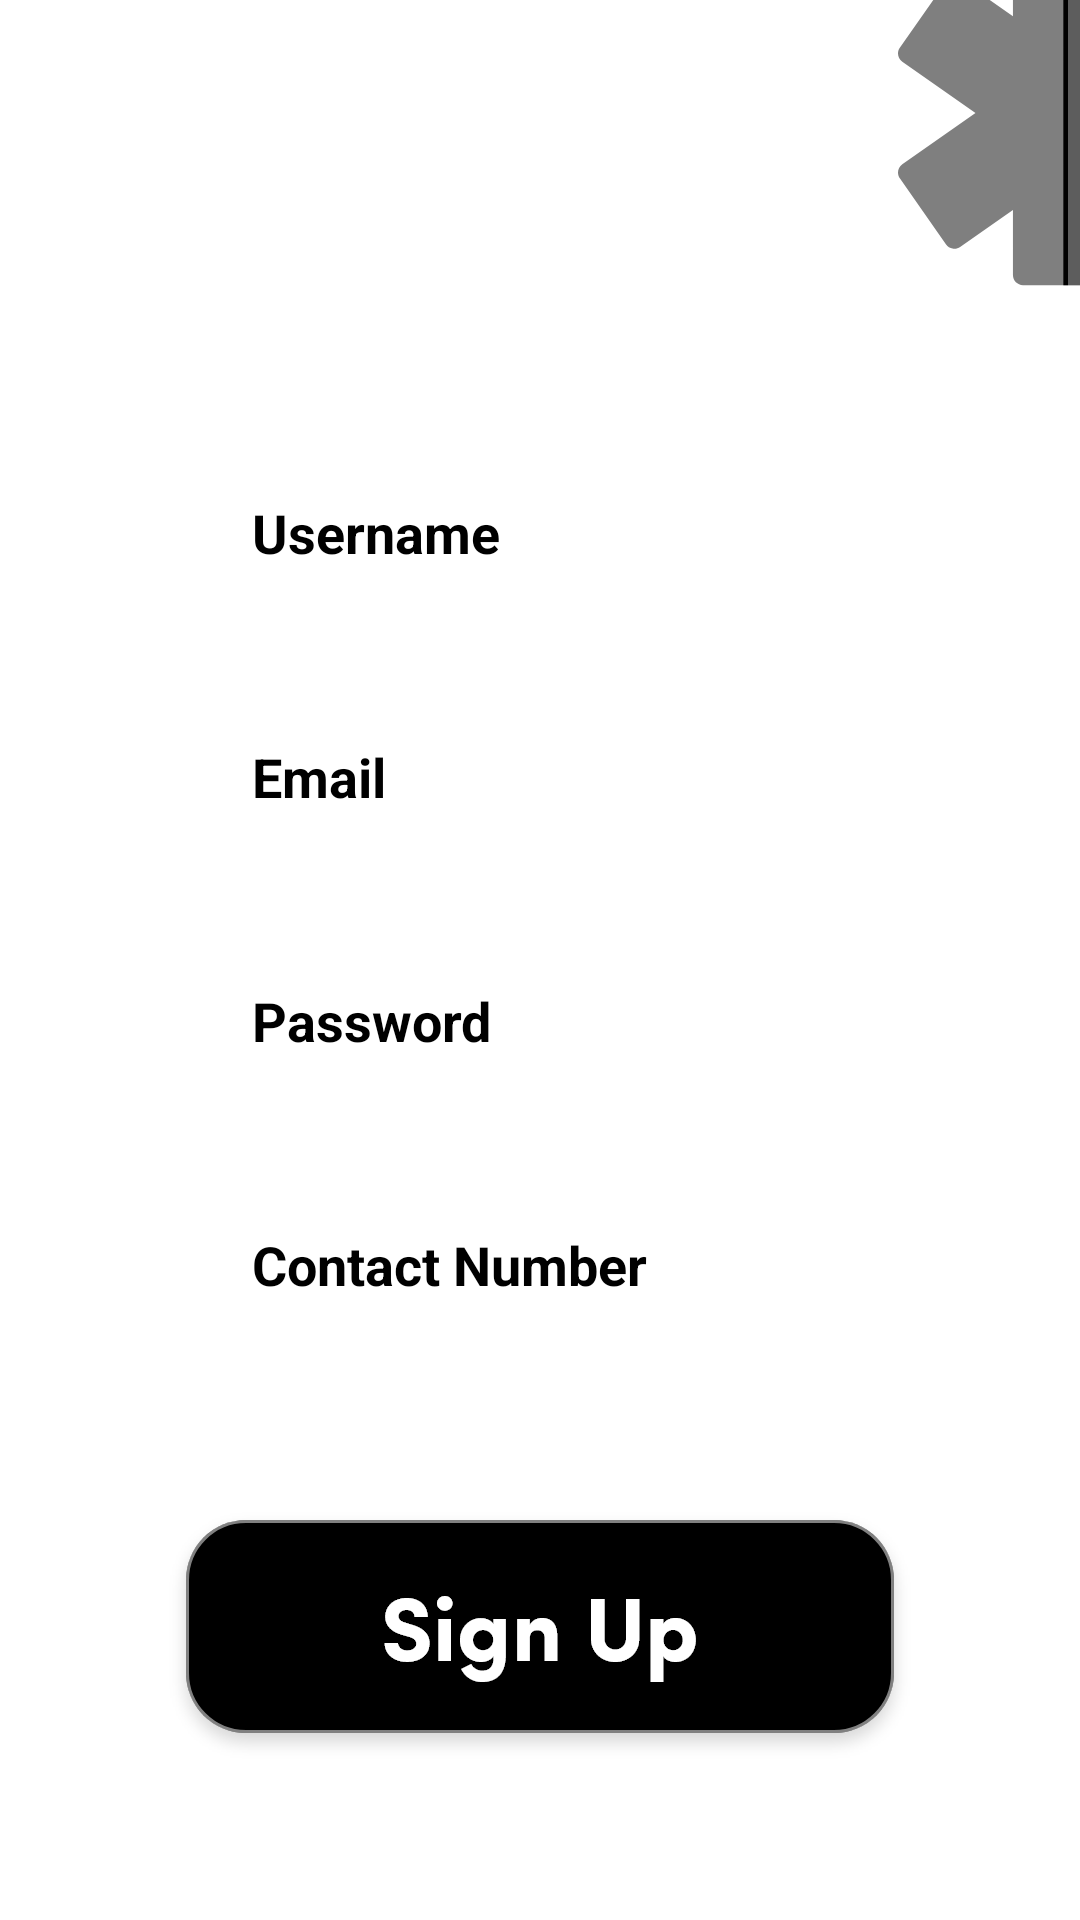

Here is an Android app screen rendered from its layout file. Give the layout XML and the strings, colors and styles it references.
<!-- AndroidManifest.xml: application theme Theme.AppCompat.NoActionBar -->
<!-- res/layout/activity_signup.xml -->
<?xml version="1.0" encoding="utf-8"?>
<LinearLayout xmlns:android="http://schemas.android.com/apk/res/android"
    xmlns:app="http://schemas.android.com/apk/res-auto"
    xmlns:tools="http://schemas.android.com/tools"
    android:layout_width="match_parent"
    android:layout_height="match_parent"
    android:background="@color/white"
    tools:context=".SignupActivity">

    <ScrollView
        android:layout_width="match_parent"
        android:layout_height="wrap_content">
        <LinearLayout
            android:layout_width="match_parent"
            android:layout_height="wrap_content"
            android:orientation="vertical">

            <LinearLayout
                android:layout_width="match_parent"
                android:layout_marginRight="-50dp"
                android:layout_marginTop="-20dp"
                android:layout_height="wrap_content"
                android:orientation="horizontal">
                <TextView
                    android:layout_width="match_parent"
                    android:layout_height="wrap_content"
                    android:layout_marginTop="50dp"
                    android:layout_weight="1"
                    android:paddingLeft="20dp"
                    android:textStyle="bold"
                    android:textSize="32dp"
                    android:gravity="center"
                    android:text="Create Account"/>

                <ImageView
                    android:layout_width="wrap_content"
                    android:layout_height="wrap_content"
                    android:src="@drawable/star"/>

            </LinearLayout>

            <EditText
                android:id="@+id/etLusername"
                android:layout_marginTop="60dp"
                android:layout_width="200dp"
                android:textStyle="bold"
                android:layout_height="wrap_content"
                android:hint="Username"
                android:inputType="text"
                android:textColor="@color/black"
                android:layout_gravity="center"
                android:textColorHint="@color/black"/>

            <EditText
                android:id="@+id/etLemail"
                android:layout_marginTop="40dp"
                android:layout_width="200dp"
                android:textStyle="bold"
                android:layout_height="wrap_content"
                android:hint="Email"
                android:inputType="text"
                android:textColor="@color/black"
                android:layout_gravity="center"
                android:textColorHint="@color/black"/>

            <EditText
                android:id="@+id/etLpassword"
                android:layout_marginTop="40dp"
                android:layout_width="200dp"
                android:textStyle="bold"
                android:layout_height="wrap_content"
                android:inputType="textPassword"
                android:hint="Password"
                android:textColor="@color/black"
                android:layout_gravity="center"
                android:textColorHint="@color/black"/>

            <EditText
                android:id="@+id/etLcontact"
                android:layout_marginTop="40dp"
                android:layout_width="200dp"
                android:textStyle="bold"
                android:layout_height="wrap_content"
                android:hint="Contact Number"
                android:inputType="text"
                android:textColor="@color/black"
                android:layout_gravity="center"
                android:textColorHint="@color/black"/>


            <ImageView
                android:id="@+id/signupHighlight"
                android:layout_marginTop="60dp"
                android:layout_width="match_parent"
                android:layout_height="wrap_content"
                android:src="@drawable/signup_high"/>


            <LinearLayout
                android:layout_width="match_parent"
                android:layout_marginLeft="-50dp"
                android:layout_marginTop="70dp"
                android:layout_height="wrap_content"
                android:orientation="horizontal">


                <ImageView
                    android:layout_width="wrap_content"
                    android:layout_height="wrap_content"
                    android:src="@drawable/star"/>

                <LinearLayout
                    android:layout_width="match_parent"
                    android:layout_height="wrap_content"
                    android:gravity="right"
                    android:orientation="vertical"
                    android:paddingRight="35dp">

                    <ImageView
                        android:id="@+id/ambulance_logo"
                        android:layout_marginTop="0dp"
                        android:layout_width="wrap_content"
                        android:layout_height="wrap_content"
                        android:src="@drawable/ambulance_black"/>

                    <TextView
                        android:id="@+id/tvSlogin"
                        android:layout_width="wrap_content"
                        android:layout_height="wrap_content"
                        android:text="Login"
                        android:textSize="32dp"
                        android:layout_weight="1"
                        android:textAlignment="textEnd"
                        android:textColor="@color/black"
                        android:textStyle="bold" />

                </LinearLayout>


            </LinearLayout>

        </LinearLayout>
    </ScrollView>

</LinearLayout>
<!-- resources referenced by this layout -->
<resources>
  <!-- drawable ambulance_black: png bitmap (drawable-hdpi, 6497 bytes) -->
  <!-- drawable signup_high: png bitmap (drawable-hdpi, 7323 bytes) -->
  <!-- drawable star: png bitmap (drawable-hdpi, 4474 bytes) -->
  <!-- not gathered from this repository: default colours our renderer supplied (Android Studio template values) -->
  <color name="black">#FF000000</color>
  <color name="white">#FFFFFFFF</color>
</resources>
